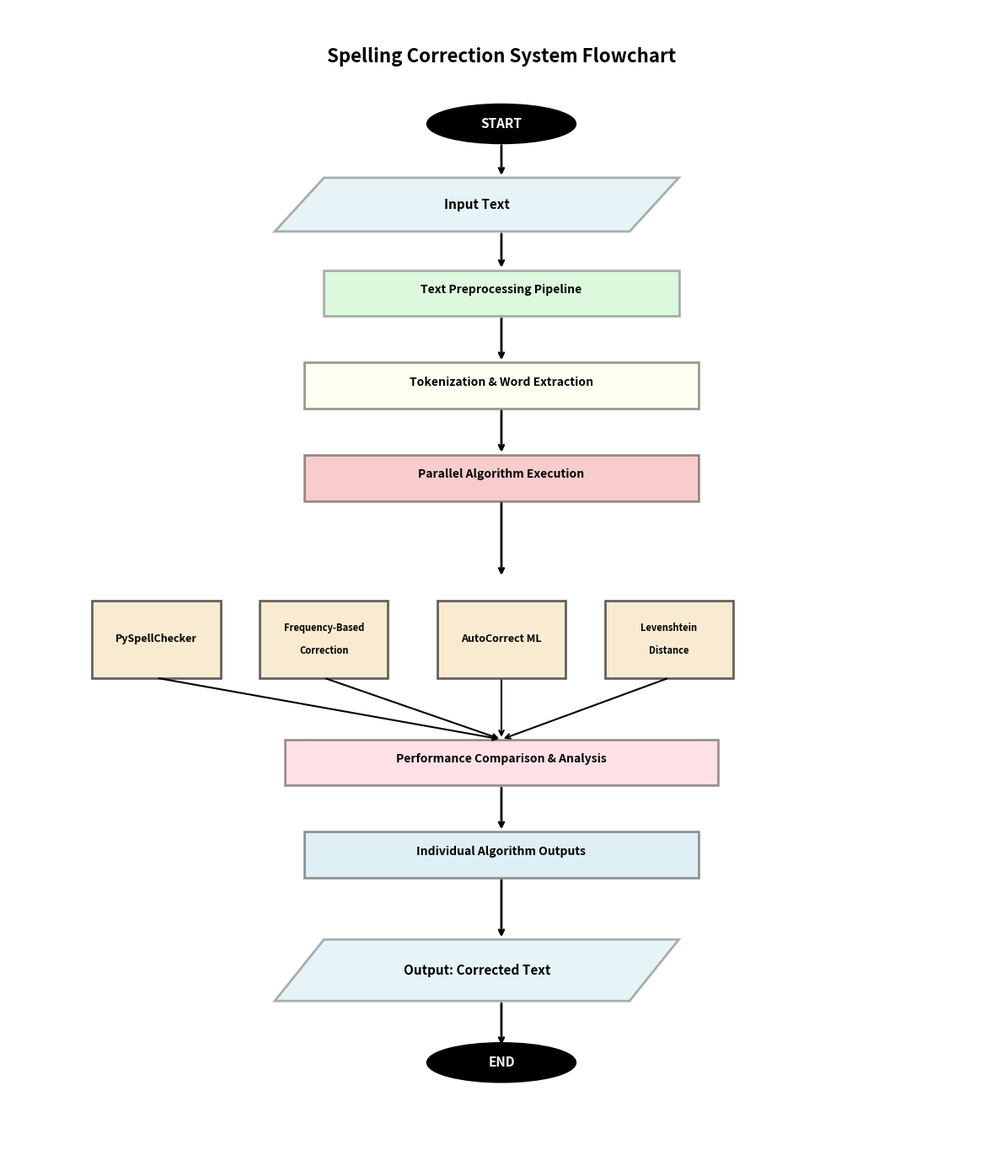

Reproduce this figure in Python.
#!/usr/bin/env python3
"""
Generate Proper Flowchart with Standard Shapes
Traditional flowchart with rectangles, diamonds, circles, parallelograms
"""

import matplotlib.pyplot as plt
import matplotlib.patches as mpatches
from matplotlib.patches import Rectangle, Polygon
import numpy as np

def create_flowchart():
    """Create proper flowchart with standard shapes"""
    
    fig, ax = plt.subplots(figsize=(12, 14))
    ax.set_xlim(0, 10)
    ax.set_ylim(0, 15)
    ax.axis('off')
    
    # Title
    ax.text(5, 14.3, 'Spelling Correction System Flowchart', 
            ha='center', fontsize=16, fontweight='bold')
    
    # ============ START (Circle/Oval) ============
    start_circle = mpatches.Ellipse((5, 13.5), 1.5, 0.5, 
                                    facecolor='black', edgecolor='black', linewidth=2)
    ax.add_patch(start_circle)
    ax.text(5, 13.5, 'START', ha='center', va='center', fontsize=11, fontweight='bold', color='white')
    
    # Arrow down
    ax.annotate('', xy=(5, 12.8), xytext=(5, 13.25),
                arrowprops=dict(arrowstyle='->', lw=2, color='black'))
    
    # ============ INPUT (Parallelogram) ============
    input_para = Polygon([(3.2, 12.8), (6.8, 12.8), (6.3, 12.1), (2.7, 12.1)],
                         facecolor='lightblue', edgecolor='black', linewidth=2, alpha=0.3)
    ax.add_patch(input_para)
    ax.text(4.75, 12.45, 'Input Text', ha='center', va='center', 
            fontsize=11, fontweight='bold')
    
    # Arrow down
    ax.annotate('', xy=(5, 11.6), xytext=(5, 12.1),
                arrowprops=dict(arrowstyle='->', lw=2, color='black'))
    
    # ============ PROCESS BOX 1: Text Preprocessing (Rectangle) ============
    rect1 = Rectangle((3.2, 11.0), 3.6, 0.6, facecolor='lightgreen', 
                     edgecolor='black', linewidth=2, alpha=0.3)
    ax.add_patch(rect1)
    ax.text(5, 11.3, 'Text Preprocessing Pipeline', ha='center', fontsize=10, fontweight='bold')
    
    # Arrow
    ax.annotate('', xy=(5, 10.4), xytext=(5, 11.0),
                arrowprops=dict(arrowstyle='->', lw=2, color='black'))
    
    # ============ PROCESS BOX 2: Tokenization (Rectangle) ============
    rect2 = Rectangle((3.0, 9.8), 4.0, 0.6, facecolor='lightyellow', 
                     edgecolor='black', linewidth=2, alpha=0.4)
    ax.add_patch(rect2)
    ax.text(5, 10.1, 'Tokenization & Word Extraction', ha='center', fontsize=10, fontweight='bold')
    
    # Arrow
    ax.annotate('', xy=(5, 9.2), xytext=(5, 9.8),
                arrowprops=dict(arrowstyle='->', lw=2, color='black'))
    
    # ============ PROCESS BOX 3: Parallel Execution (Rectangle) ============
    rect3 = Rectangle((3.0, 8.6), 4.0, 0.6, facecolor='lightcoral', 
                     edgecolor='black', linewidth=2, alpha=0.4)
    ax.add_patch(rect3)
    ax.text(5, 8.9, 'Parallel Algorithm Execution', ha='center', fontsize=10, fontweight='bold')
    
    # Arrow
    ax.annotate('', xy=(5, 7.6), xytext=(5, 8.6),
                arrowprops=dict(arrowstyle='->', lw=2, color='black'))
    
    # ============ FOUR ALGORITHM BOXES (Rectangles) ============
    algorithms = [
        ('PySpellChecker', 1.5),
        ('Frequency-Based\nCorrection', 3.2),
        ('AutoCorrect ML', 5.0),
        ('Levenshtein\nDistance', 6.7)
    ]
    
    for name, x in algorithms:
        rect = Rectangle((x-0.65, 6.3), 1.3, 1.0, facecolor='wheat', 
                        edgecolor='black', linewidth=2, alpha=0.6)
        ax.add_patch(rect)
        lines = name.split('\n')
        if len(lines) == 1:
            ax.text(x, 6.8, lines[0], ha='center', va='center', fontsize=9, fontweight='bold')
        elif len(lines) == 2:
            ax.text(x, 6.95, lines[0], ha='center', va='center', fontsize=8, fontweight='bold')
            ax.text(x, 6.65, lines[1], ha='center', va='center', fontsize=8, fontweight='bold')
    
    # Arrows from algorithms converging
    for _, x in algorithms:
        ax.annotate('', xy=(5, 5.5), xytext=(x, 6.3),
                   arrowprops=dict(arrowstyle='->', lw=1.5, color='black'))
    
    # ============ PROCESS BOX: Performance Comparison (Rectangle) ============
    rect_compare = Rectangle((2.8, 4.9), 4.4, 0.6, facecolor='lightpink', 
                             edgecolor='black', linewidth=2, alpha=0.4)
    ax.add_patch(rect_compare)
    ax.text(5, 5.2, 'Performance Comparison & Analysis', ha='center', fontsize=10, fontweight='bold')
    
    # Arrow
    ax.annotate('', xy=(5, 4.3), xytext=(5, 4.9),
                arrowprops=dict(arrowstyle='->', lw=2, color='black'))
    
    # ============ PROCESS BOX: Individual Algorithm Outputs (Rectangle) ============
    rect_outputs = Rectangle((3.0, 3.7), 4.0, 0.6, facecolor='lightblue', 
                            edgecolor='black', linewidth=2, alpha=0.4)
    ax.add_patch(rect_outputs)
    ax.text(5, 4.0, 'Individual Algorithm Outputs', ha='center', fontsize=10, fontweight='bold')
    
    # Arrow down
    ax.annotate('', xy=(5, 2.9), xytext=(5, 3.7),
                arrowprops=dict(arrowstyle='->', lw=2, color='black'))
    
    # ============ OUTPUT (Parallelogram) ============
    output_para = Polygon([(3.2, 2.9), (6.8, 2.9), (6.3, 2.1), (2.7, 2.1)],
                         facecolor='lightblue', edgecolor='black', linewidth=2, alpha=0.3)
    ax.add_patch(output_para)
    ax.text(4.75, 2.5, 'Output: Corrected Text', ha='center', va='center', 
            fontsize=11, fontweight='bold')
    
    # Arrow to END
    ax.annotate('', xy=(5, 1.5), xytext=(5, 2.1),
                arrowprops=dict(arrowstyle='->', lw=2, color='black'))
    
    # ============ END (Circle/Oval) ============
    end_circle = mpatches.Ellipse((5, 1.3), 1.5, 0.5, 
                                  facecolor='black', edgecolor='black', linewidth=2)
    ax.add_patch(end_circle)
    ax.text(5, 1.3, 'END', ha='center', va='center', fontsize=11, fontweight='bold', color='white')
    

    
    plt.tight_layout()
    return fig

if __name__ == '__main__':
    print("Generating proper flowchart with standard shapes...")
    
    # Create flowchart
    fig = create_flowchart()
    
    # Save as both PDF (vector - best for LaTeX) and PNG (raster)
    output_pdf = 'spelling_correction_flowchart.pdf'
    output_png = 'spelling_correction_flowchart.png'
    
    fig.savefig(output_pdf, format='pdf', bbox_inches='tight', facecolor='white')
    print(f"✓ Flowchart saved as '{output_pdf}' (vector format - best for LaTeX)")
    
    fig.savefig(output_png, dpi=300, bbox_inches='tight', facecolor='white')
    print(f"✓ Flowchart saved as '{output_png}' (high resolution raster)")
    
    # Also save as SVG (alternative vector format)
    output_svg = 'spelling_correction_flowchart.svg'
    fig.savefig(output_svg, format='svg', bbox_inches='tight', facecolor='white')
    print(f"✓ Flowchart saved as '{output_svg}' (vector format - web friendly)")
    
    plt.close()
    print("\n✅ Flowchart generation complete!")
    print("\n📋 Flowchart structure:")
    print("  • START → Input Text")
    print("  • Text Preprocessing Pipeline")
    print("  • Tokenization & Word Extraction")
    print("  • Parallel Algorithm Execution")
    print("    - PySpellChecker")
    print("    - Frequency-Based Correction")
    print("    - AutoCorrect ML")
    print("    - Levenshtein Distance")
    print("  • Performance Comparison & Analysis")
    print("  • Individual Algorithm Outputs")
    print("  • Output: Corrected Text → END")
    print("\n📁 Saved in 3 formats: PDF (best for LaTeX), PNG, SVG")
